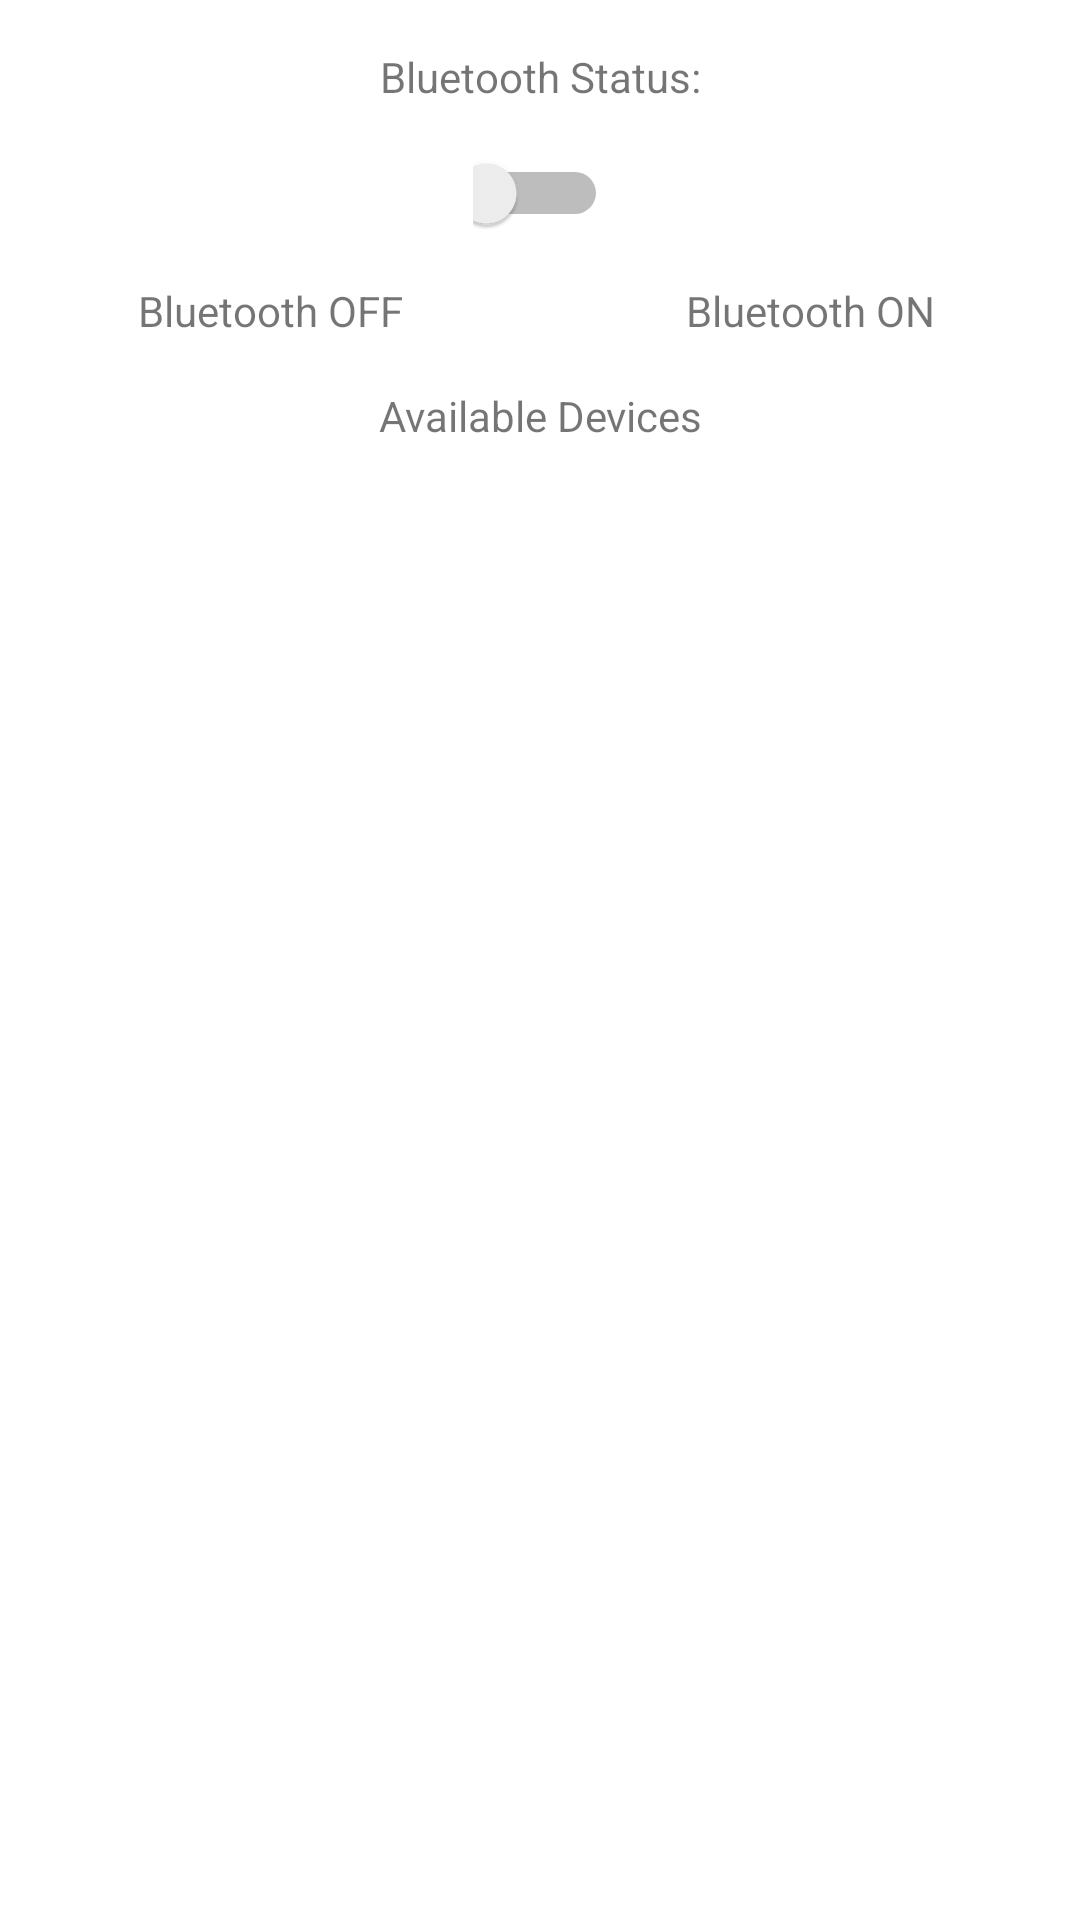

Write the Android layout XML for this screen, with the resource values it uses.
<!-- AndroidManifest.xml: application theme Theme.BluethoothCarOpenerKotlin -->
<!-- res/layout/fragment_main.xml -->
<?xml version="1.0" encoding="utf-8"?>
<androidx.constraintlayout.widget.ConstraintLayout xmlns:android="http://schemas.android.com/apk/res/android"
    xmlns:app="http://schemas.android.com/apk/res-auto"
    xmlns:tools="http://schemas.android.com/tools"
    android:layout_width="match_parent"
    android:layout_height="match_parent"
    tools:context=".MainFragment">

    <TextView
        android:id="@+id/textView"
        android:layout_width="0dp"
        android:layout_height="wrap_content"
        android:layout_marginStart="16dp"
        android:layout_marginTop="16dp"
        android:layout_marginEnd="16dp"
        android:text="@string/bluethooth_status"
        android:textAlignment="center"
        app:layout_constraintEnd_toEndOf="parent"
        app:layout_constraintStart_toStartOf="parent"
        app:layout_constraintTop_toTopOf="parent" />

    <Switch
        android:id="@+id/bluetoothSwitch"
        android:layout_width="45dp"
        android:layout_height="17dp"
        android:layout_marginStart="16dp"
        android:layout_marginTop="16dp"
        android:layout_marginEnd="16dp"
        app:layout_constraintEnd_toEndOf="parent"
        app:layout_constraintStart_toStartOf="parent"
        app:layout_constraintTop_toBottomOf="@+id/textView" />

    <TextView
        android:id="@+id/textView2"
        android:layout_width="0dp"
        android:layout_height="wrap_content"
        android:layout_marginStart="16dp"
        android:layout_marginTop="16dp"
        android:layout_marginEnd="16dp"
        android:text="@string/bluethooth_off"
        android:textAlignment="center"
        app:layout_constraintEnd_toStartOf="@+id/textView3"
        app:layout_constraintStart_toStartOf="parent"
        app:layout_constraintTop_toBottomOf="@+id/bluetoothSwitch" />

    <TextView
        android:id="@+id/textView3"
        android:layout_width="0dp"
        android:layout_height="wrap_content"
        android:layout_marginStart="16dp"
        android:layout_marginEnd="16dp"
        android:text="@string/bluethooth_on"
        android:textAlignment="center"
        app:layout_constraintBottom_toBottomOf="@+id/textView2"
        app:layout_constraintEnd_toEndOf="parent"
        app:layout_constraintStart_toEndOf="@+id/textView2"
        app:layout_constraintTop_toTopOf="@+id/textView2" />

    <androidx.recyclerview.widget.RecyclerView
        android:id="@+id/availableDevicesRecyclerView"
        android:layout_width="377dp"
        android:layout_height="467dp"
        android:layout_marginStart="16dp"
        android:layout_marginTop="16dp"
        android:layout_marginEnd="16dp"
        app:layoutManager="androidx.recyclerview.widget.LinearLayoutManager"
        app:layout_constraintEnd_toEndOf="parent"
        app:layout_constraintHorizontal_bias="1.0"
        app:layout_constraintStart_toStartOf="parent"
        app:layout_constraintTop_toBottomOf="@+id/textView11"
        tools:listitem="@layout/device_available_item" />

    <TextView
        android:id="@+id/textView11"
        android:layout_width="0dp"
        android:layout_height="wrap_content"
        android:layout_marginStart="16dp"
        android:layout_marginTop="16dp"
        android:layout_marginEnd="16dp"
        android:text="@string/available_devices"
        android:textAlignment="center"
        app:layout_constraintEnd_toEndOf="parent"
        app:layout_constraintStart_toStartOf="parent"
        app:layout_constraintTop_toBottomOf="@+id/textView2" />

    <Button
        android:id="@+id/showCarsAvailableBtn"
        android:layout_width="0dp"
        android:layout_height="wrap_content"
        android:layout_marginStart="16dp"
        android:layout_marginTop="16dp"
        android:layout_marginEnd="16dp"
        android:text="@string/showCarsAvailable"
        app:layout_constraintEnd_toEndOf="parent"
        app:layout_constraintStart_toStartOf="parent"
        app:layout_constraintTop_toBottomOf="@+id/availableDevicesRecyclerView" />

</androidx.constraintlayout.widget.ConstraintLayout>
<!-- res/layout/device_available_item.xml (included above) -->
<?xml version="1.0" encoding="utf-8"?>
<androidx.cardview.widget.CardView xmlns:android="http://schemas.android.com/apk/res/android"
    android:layout_width="match_parent"
    android:layout_height="match_parent"
    xmlns:app="http://schemas.android.com/apk/res-auto"
    xmlns:tools="http://schemas.android.com/tools">

    <androidx.constraintlayout.widget.ConstraintLayout
        android:layout_width="match_parent"
        android:layout_height="wrap_content">

        <TextView
            android:id="@+id/deviceName"
            android:layout_width="0dp"
            android:layout_height="wrap_content"
            android:layout_marginStart="16dp"
            android:layout_marginTop="16dp"
            android:layout_marginEnd="16dp"
            android:text="TextView"
            android:textAlignment="center"
            app:layout_constraintEnd_toEndOf="parent"
            app:layout_constraintStart_toStartOf="parent"
            app:layout_constraintTop_toTopOf="parent" />

    </androidx.constraintlayout.widget.ConstraintLayout>

</androidx.cardview.widget.CardView>
<!-- resources referenced by this layout -->
<resources>
  <string name="available_devices">Available Devices</string>
  <string name="bluethooth_off">Bluetooth OFF</string>
  <string name="bluethooth_on">Bluetooth ON</string>
  <string name="bluethooth_status">Bluetooth Status:</string>
  <string name="showCarsAvailable">Show Available Cars</string>
  <style name="Theme.BluethoothCarOpenerKotlin" parent="Theme.MaterialComponents.DayNight.DarkActionBar">
          
          <item name="colorPrimary">@color/purple_500</item>
          <item name="colorPrimaryVariant">@color/purple_700</item>
          <item name="colorOnPrimary">@color/white</item>
          
          <item name="colorSecondary">@color/teal_200</item>
          <item name="colorSecondaryVariant">@color/teal_700</item>
          <item name="colorOnSecondary">@color/black</item>
          
          <item name="android:statusBarColor" tools:targetApi="l">?attr/colorPrimaryVariant</item>
          
      </style>
  <!-- not gathered from this repository: default colours our renderer supplied (Android Studio template values) -->
  <color name="purple_500">#FF6200EE</color>
  <color name="purple_700">#FF3700B3</color>
  <color name="teal_200">#FF03DAC5</color>
  <color name="teal_700">#FF018786</color>
  <color name="black">#FF000000</color>
  <color name="white">#FFFFFFFF</color>
</resources>
